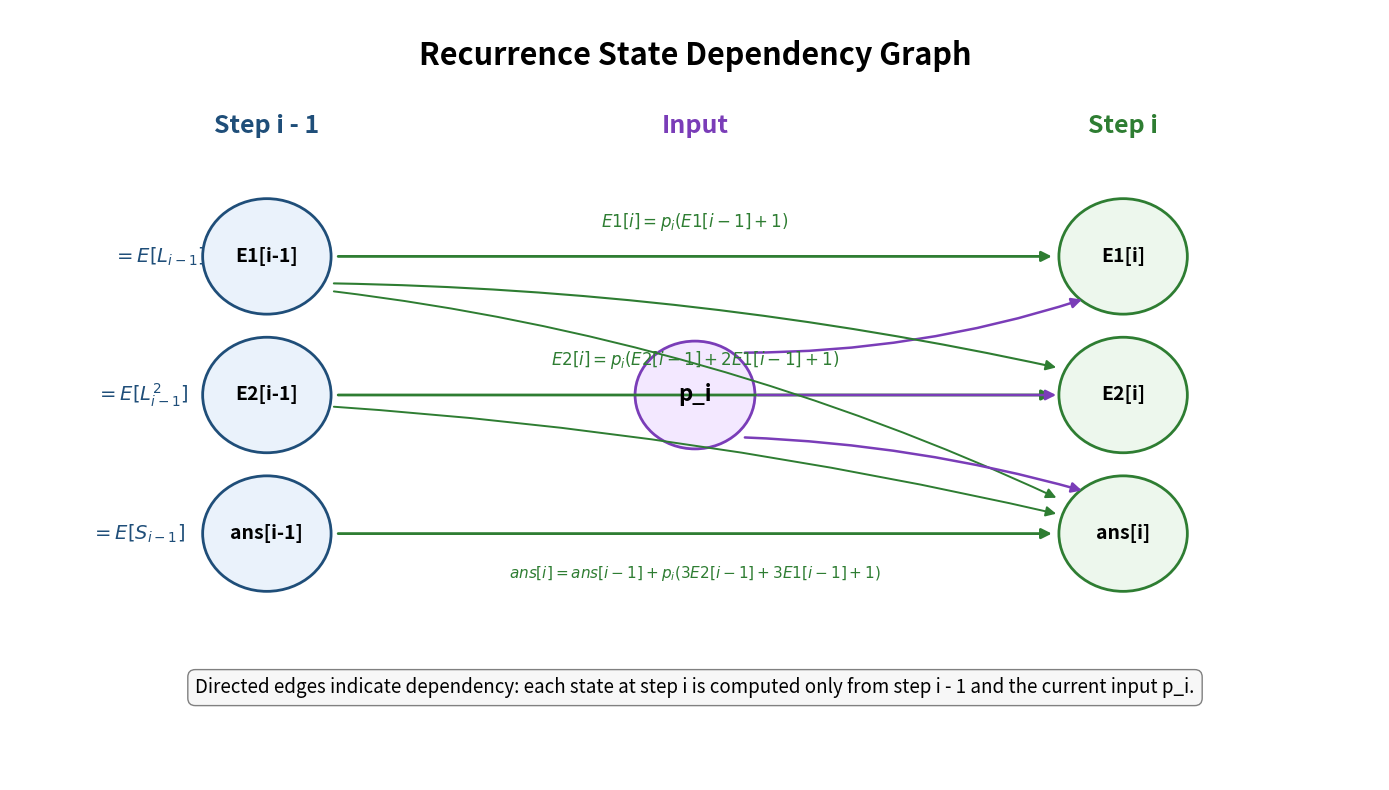

The script that saved this image:
import matplotlib
matplotlib.use("Agg")

import matplotlib.pyplot as plt
from matplotlib.patches import Circle, FancyArrowPatch

OUTPUT = "state_dependency_graph.png"

fig, ax = plt.subplots(figsize=(14, 8))
ax.set_xlim(0, 16)
ax.set_ylim(0, 10)
ax.axis("off")

# -------------------------
# Helper functions
# -------------------------
def draw_node(x, y, text, radius=0.75, fc="#eef4ff", ec="#1f4e79",
              textsize=14, weight="normal"):
    circle = Circle((x, y), radius=radius, facecolor=fc, edgecolor=ec, linewidth=2)
    ax.add_patch(circle)
    ax.text(x, y, text, ha="center", va="center", fontsize=textsize, fontweight=weight)

def draw_arrow(x1, y1, x2, y2, text=None, text_offset=(0, 0),
               color="black", lw=1.8, style="-|>", rad=0.0, textsize=12):
    arrow = FancyArrowPatch(
        (x1, y1), (x2, y2),
        arrowstyle=style,
        mutation_scale=15,
        linewidth=lw,
        color=color,
        connectionstyle=f"arc3,rad={rad}"
    )
    ax.add_patch(arrow)
    if text is not None:
        mx = (x1 + x2) / 2 + text_offset[0]
        my = (y1 + y2) / 2 + text_offset[1]
        ax.text(mx, my, text, fontsize=textsize, color=color,
                ha="center", va="center")

# -------------------------
# Title
# -------------------------
ax.text(
    8, 9.4,
    "Recurrence State Dependency Graph",
    ha="center", va="center",
    fontsize=22, fontweight="bold"
)

# -------------------------
# Column labels
# -------------------------
ax.text(3, 8.4, "Step i - 1", fontsize=18, fontweight="bold", ha="center", color="#1f4e79")
ax.text(8, 8.4, "Input", fontsize=18, fontweight="bold", ha="center", color="#7a3db8")
ax.text(13, 8.4, "Step i", fontsize=18, fontweight="bold", ha="center", color="#2e7d32")

# -------------------------
# Left side nodes: step i-1
# -------------------------
draw_node(3, 6.8, "E1[i-1]", fc="#eaf2fb", ec="#1f4e79", weight="bold")
draw_node(3, 5.0, "E2[i-1]", fc="#eaf2fb", ec="#1f4e79", weight="bold")
draw_node(3, 3.2, "ans[i-1]", fc="#eaf2fb", ec="#1f4e79", weight="bold")

# meanings
ax.text(1.2, 6.8, r"$= E[L_{i-1}]$", fontsize=14, color="#1f4e79", ha="left", va="center")
ax.text(1.0, 5.0, r"$= E[L_{i-1}^2]$", fontsize=14, color="#1f4e79", ha="left", va="center")
ax.text(0.95, 3.2, r"$= E[S_{i-1}]$", fontsize=14, color="#1f4e79", ha="left", va="center")

# -------------------------
# Middle input node
# -------------------------
draw_node(8, 5.0, "p_i", radius=0.7, fc="#f3e8ff", ec="#7a3db8", textsize=16, weight="bold")

# -------------------------
# Right side nodes: step i
# -------------------------
draw_node(13, 6.8, "E1[i]", fc="#edf7ed", ec="#2e7d32", weight="bold")
draw_node(13, 5.0, "E2[i]", fc="#edf7ed", ec="#2e7d32", weight="bold")
draw_node(13, 3.2, "ans[i]", fc="#edf7ed", ec="#2e7d32", weight="bold")

# -------------------------
# Dependency arrows
# -------------------------

# E1[i] depends on E1[i-1] and p_i
draw_arrow(3.8, 6.8, 12.2, 6.8, text=r"$E1[i] = p_i(E1[i-1] + 1)$",
           text_offset=(0, 0.45), color="#2e7d32", lw=2.0, textsize=12)
draw_arrow(8.55, 5.55, 12.55, 6.25, color="#7a3db8", lw=1.8, rad=0.08)

# E2[i] depends on E2[i-1], E1[i-1], and p_i
draw_arrow(3.8, 5.0, 12.2, 5.0, text=r"$E2[i] = p_i(E2[i-1] + 2E1[i-1] + 1)$",
           text_offset=(0, 0.45), color="#2e7d32", lw=2.0, textsize=12)
draw_arrow(3.75, 6.45, 12.25, 5.35, color="#2e7d32", lw=1.5, rad=-0.05)
draw_arrow(8.7, 5.0, 12.25, 5.0, color="#7a3db8", lw=1.8)

# ans[i] depends on ans[i-1], E1[i-1], E2[i-1], and p_i
draw_arrow(3.8, 3.2, 12.2, 3.2, text=r"$ans[i] = ans[i-1] + p_i(3E2[i-1] + 3E1[i-1] + 1)$",
           text_offset=(0, -0.52), color="#2e7d32", lw=2.0, textsize=11)
draw_arrow(3.75, 6.35, 12.25, 3.65, color="#2e7d32", lw=1.4, rad=-0.08)
draw_arrow(3.75, 4.85, 12.25, 3.45, color="#2e7d32", lw=1.4, rad=-0.04)
draw_arrow(8.55, 4.45, 12.55, 3.75, color="#7a3db8", lw=1.8, rad=-0.06)

# -------------------------
# Legend / explanation
# -------------------------
ax.text(
    8, 1.2,
    "Directed edges indicate dependency: each state at step i is computed only from step i - 1 and the current input p_i.",
    fontsize=13.5,
    ha="center",
    va="center",
    bbox=dict(boxstyle="round,pad=0.4", facecolor="#f7f7f7", edgecolor="gray")
)

# -------------------------
# Save figure
# -------------------------
plt.tight_layout()
plt.savefig(OUTPUT, dpi=180, bbox_inches="tight")
print(f"Saved: {OUTPUT}")
